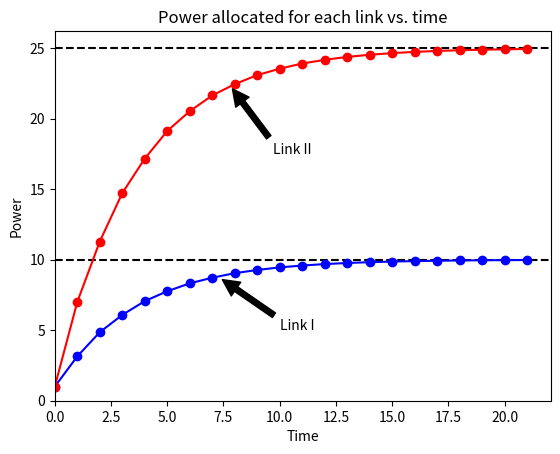
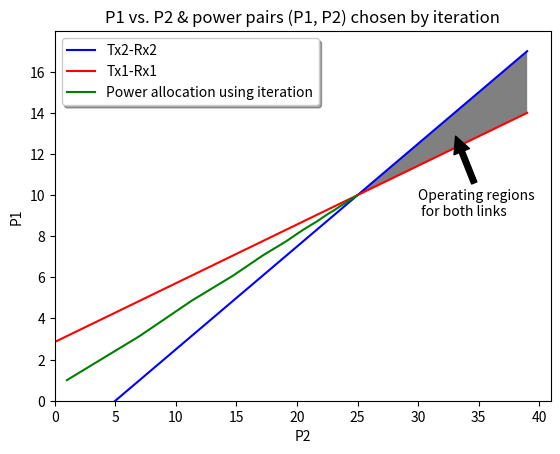

The matplotlib source for these figures, in order:
import numpy as np
import matplotlib.pyplot as plt
# a
g11 = 0.7
g12 = 0.4
g21 = 0.1
g22 = 0.4
theta = 2
n = 1
a1 = (g11 / (g21 * theta))
a2 = (g12 * theta) / g22
b1 = n/g21
b2 = -n * theta / g22
a = np.array([[a1,  -1], [a2, -1]])
b = np.array([b1, b2])
P = np.linalg.solve(a, b)
print('Optimal Power Solution of P1, P2')
print('P1: %dmw' %int(P[0]))
print('P2: %dmw' %int(P[1]))

# b
P1_series = []
P2_series = []
prev1 = 1
prev2 = 1
P1_series.append(prev1)
P2_series.append(prev2)
P1 = 1
P2 = 1
for i in range(21):
    # print(i)
    SINR1 = (prev1 * g11) / (prev2 * g21 + n)
    SINR2 = (prev2 * g22) / (prev1 * g12 + n)
    P1 = (theta / SINR1) * prev1
    P2 = (theta / SINR2) * prev2
    P1_series.append(P1)
    P2_series.append(P2)
    prev1 = P1
    prev2 = P2
print('Power solution of P1 P2 using Foschini-Miljanic algorithm')
print('P1: %fmw' %P1)
print('P2: %fmw' %P2)

# c
fig1, ax1 = plt.subplots()
t = np.arange(0, 22, 1)
plt.title('Power allocated for each link vs. time')
plt.xlabel('Time')
plt.ylabel('Power')
plt.axhline(y=25, linestyle='--', color='black')
plt.axhline(y=10, linestyle='--', color='black')
ax1.plot(t, P1_series, '-o', color='blue')
ax1.plot(t, P2_series, '-o', color='red')
ax1.annotate('Link I', xy=(7.31295, 8.73333), xytext=(10, 5), arrowprops=dict(facecolor='black', shrink=0.05))
ax1.annotate('Link II', xy=(7.80197,  22.3083), xytext=(9.7,17.5), arrowprops=dict(facecolor='black', shrink=0.05))
# plt.scatter(t, P1_series, color='blue', s=2)
# plt.scatter(t, P2_series, color='orange', s=2)
ax1.set_xlim(left=0)
ax1.set_ylim(bottom=0)

fig2, ax2 = plt.subplots()
P2 = np.arange(0, 40, 1)
P11 = P2 * (g22 / (g12 * theta)) - n / g12
P12 = P2 * (g21 * theta / g11) + n * theta / g11
plt.title('P1 vs. P2 & power pairs (P1, P2) chosen by iteration')
plt.xlabel('P2')
plt.ylabel('P1')
ax2.plot(P2, P11, color='blue', label='Tx2-Rx2')
ax2.plot(P2, P12, color='red', label='Tx1-Rx1')
ax2.fill_between(P2, P12, P11, where=P11 >= P12, facecolor='gray', interpolate=True)
ax2.annotate('Operating regions\n for both links', xy=(33, 13), xytext=(30, 9), arrowprops=dict(facecolor='black', shrink=0.05))
ax2.plot(P2_series, P1_series, color='green', label='Power allocation using iteration')
ax2.set_xlim(left=0)
ax2.set_ylim(bottom=0)
legend = ax2.legend(loc='upper left', shadow=True)
plt.show()